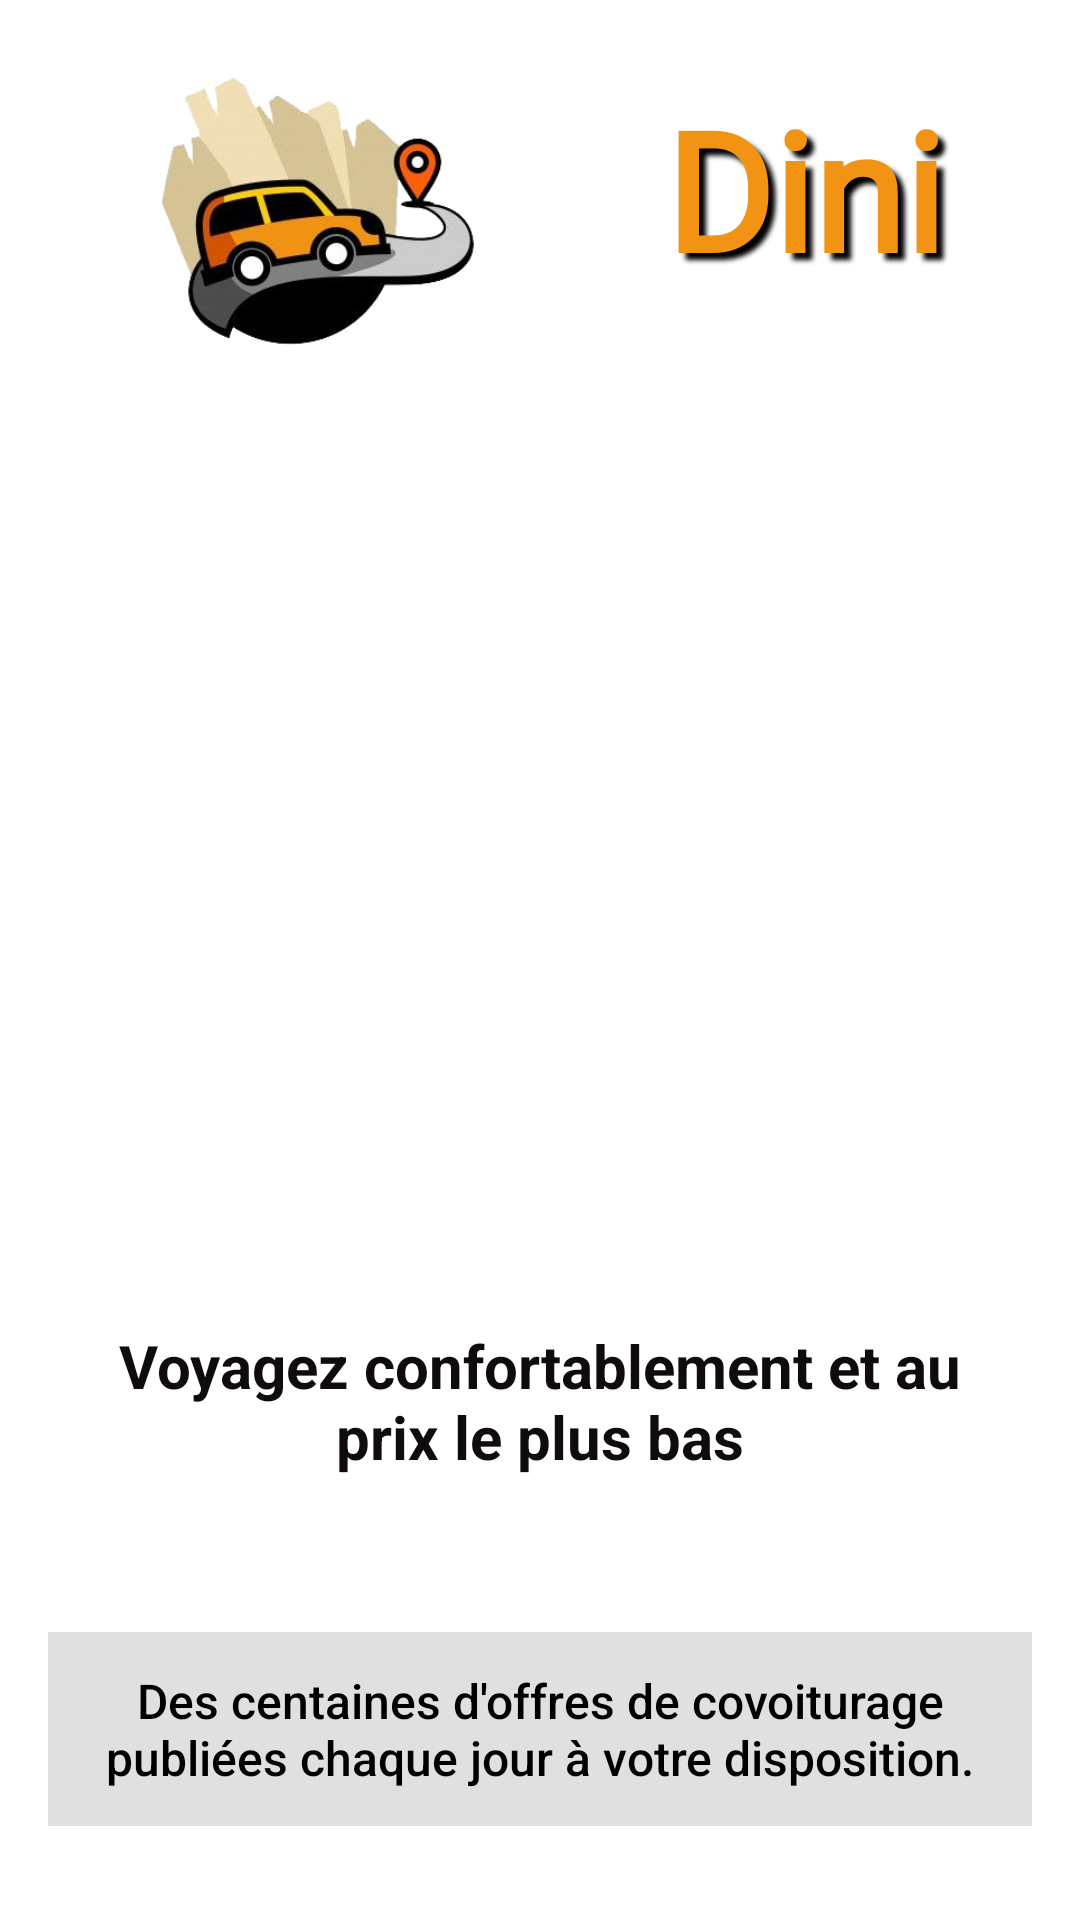

Write the Android layout XML for this screen, with the resource values it uses.
<!-- AndroidManifest.xml: application theme Theme.DiniM3ak -->
<!-- res/layout/page1.xml -->
<?xml version="1.0" encoding="utf-8"?>
<androidx.core.widget.NestedScrollView xmlns:android="http://schemas.android.com/apk/res/android"
    xmlns:app="http://schemas.android.com/apk/res-auto"
    xmlns:tools="http://schemas.android.com/tools"
    android:layout_width="match_parent"
    android:layout_height="match_parent"
    android:background="@color/white"
    android:padding="16dp">

    <androidx.constraintlayout.widget.ConstraintLayout
        android:layout_width="match_parent"
        android:layout_height="wrap_content"
        android:layout_gravity="start">

        <ImageView
            android:id="@+id/imageView2"
            android:layout_width="70dp"
            android:layout_height="85dp"
            android:layout_marginStart="16dp"
            android:layout_marginTop="47dp"
            android:layout_marginEnd="20dp"
            android:layout_marginBottom="45dp"
            android:contentDescription="@string/image"
            android:src="@drawable/image_page1_2"
            app:layout_constraintBottom_toBottomOf="parent"
            app:layout_constraintEnd_toStartOf="@+id/btnConnexion"
            app:layout_constraintStart_toStartOf="parent"
            app:layout_constraintTop_toBottomOf="@+id/secondaryText"
            tools:ignore="ImageContrastCheck" />

        <ImageView
            android:id="@+id/logoImage"
            android:layout_width="176dp"
            android:layout_height="109dp"
            android:contentDescription="@string/logo_de_l_application"
            android:src="@drawable/logo"
            app:layout_constraintStart_toStartOf="parent"
            app:layout_constraintTop_toTopOf="parent" />

        <TextView
            android:id="@+id/appTitle"
            android:layout_width="0dp"
            android:layout_height="wrap_content"
            android:layout_marginStart="8dp"
            android:layout_marginTop="10dp"
            android:layout_marginEnd="8dp"
            android:autoText="true"
            android:ellipsize="end"
            android:fontFamily="@font/just_me_again_down_here"
            android:gravity="center"
            android:maxLines="1"
            android:shadowColor="#000000"
            android:shadowDx="7"
            android:shadowDy="7"
            android:shadowRadius="4"
            android:text="@string/dini_m3ak"
            android:textColor="#F39313"
            android:textSize="55sp"
            android:textStyle="bold"
            app:layout_constraintEnd_toEndOf="parent"
            app:layout_constraintStart_toEndOf="@id/logoImage"
            app:layout_constraintTop_toTopOf="parent"
            tools:ignore="Deprecated,TextSizeCheck,TextViewEdits" />

        <ImageView
            android:id="@+id/illustration"
            android:layout_width="0dp"
            android:layout_height="253dp"
            android:layout_marginTop="20dp"
            android:contentDescription="@string/illustration_description"
            android:scaleType="fitCenter"
            android:src="@drawable/image_page1_1"
            app:layout_constraintEnd_toEndOf="parent"
            app:layout_constraintStart_toStartOf="parent"
            app:layout_constraintTop_toBottomOf="@id/logoImage" />

        <TextView
            android:id="@+id/textView2"
            android:layout_width="0dp"
            android:layout_height="wrap_content"
            android:layout_marginStart="16dp"
            android:layout_marginTop="30dp"
            android:layout_marginEnd="16dp"
            android:layout_marginBottom="23dp"
            android:ellipsize="end"
            android:gravity="center"
            android:maxLines="3"
            android:text="@string/voyagez_confortablement_et_au_prix_le_plus_bas"
            android:textColor="#100C0C"
            android:textSize="20sp"
            android:textStyle="bold"
            app:layout_constraintBottom_toTopOf="@+id/secondaryText"
            app:layout_constraintEnd_toEndOf="parent"
            app:layout_constraintStart_toStartOf="parent"
            app:layout_constraintTop_toBottomOf="@id/illustration" />

        <TextView
            android:id="@+id/secondaryText"
            android:layout_width="0dp"
            android:layout_height="wrap_content"
            android:layout_marginTop="15dp"
            android:layout_marginBottom="32dp"
            android:background="#E0E0E0"
            android:ellipsize="end"
            android:fontFamily="sans-serif-medium"
            android:maxLines="4"
            android:padding="12dp"
            android:text="@string/des_centaines_d_offres_de_covoiturage_publi_es_chaque_jour_votre_disposition"
            android:textAlignment="center"
            android:textAppearance="@style/TextAppearance.AppCompat.Large"
            android:textColor="#000000"
            android:textSize="16sp"
            app:layout_constraintBottom_toTopOf="@+id/btnConnexion"
            app:layout_constraintEnd_toEndOf="parent"
            app:layout_constraintStart_toStartOf="parent"
            app:layout_constraintTop_toBottomOf="@+id/textView2" />

        <Button
            android:id="@+id/btnConnexion"
            style="@style/OrangeButton"
            android:layout_width="234dp"
            android:layout_height="wrap_content"
            android:layout_marginStart="96dp"
            android:text="@string/connexion"
            android:textSize="16sp"
            app:cornerRadius="8dp"
            app:layout_constraintBottom_toTopOf="@+id/btnInscription"
            app:layout_constraintStart_toStartOf="parent"
            app:layout_constraintTop_toBottomOf="@+id/secondaryText"
            tools:ignore="TextContrastCheck" />

        <Button
            android:id="@+id/btnInscription"
            style="@style/OrangeButton"
            android:layout_width="233dp"
            android:layout_height="wrap_content"
            android:layout_marginTop="8dp"
            android:text="@string/inscription"
            android:textSize="16sp"
            app:cornerRadius="8dp"

            app:layout_constraintBottom_toBottomOf="parent"
            app:layout_constraintEnd_toEndOf="parent"
            app:layout_constraintHorizontal_bias="0.657"
            app:layout_constraintStart_toStartOf="parent"
            app:layout_constraintTop_toBottomOf="@+id/btnConnexion"
            tools:ignore="TextContrastCheck" />

    </androidx.constraintlayout.widget.ConstraintLayout>

</androidx.core.widget.NestedScrollView>
<!-- resources referenced by this layout -->
<resources>
  <color name="white">#FFFFFFFF</color>
  <!-- drawable image_page1_2: png bitmap (drawable, 7402 bytes) -->
  <!-- drawable logo: png bitmap (drawable, 65940 bytes) -->
  <string name="connexion">Connexion</string>
  <string name="des_centaines_d_offres_de_covoiturage_publi_es_chaque_jour_votre_disposition">
          Des centaines d\'offres de covoiturage publiées chaque jour à votre disposition.
      </string>
  <string name="dini_m3ak">Dini M3ak</string>
  <string name="illustration_description">Illustration principale de l\'application</string>
  <string name="image">Image</string>
  <string name="inscription">Inscription</string>
  <string name="logo_de_l_application">Logo de l\'application</string>
  <string name="voyagez_confortablement_et_au_prix_le_plus_bas">
          Voyagez confortablement et au prix le plus bas
      </string>
  <style name="OrangeButton" parent="BaseButton">
          <item name="android:backgroundTint">@color/orange</item>
          <item name="android:textColor">@color/white</item>
      </style>
  <style name="Theme.DiniM3ak" parent="Theme.MaterialComponents.DayNight.DarkActionBar">
          
          <item name="colorPrimary">#FFA500</item> 
          <item name="colorPrimaryVariant">#EF6C00</item>
          <item name="colorOnPrimary">@color/white</item>
          
          <item name="colorSecondary">@color/teal_200</item>
          <item name="colorSecondaryVariant">@color/teal_700</item>
          <item name="colorOnSecondary">@color/black</item>
          
          <item name="android:statusBarColor">?attr/colorPrimaryVariant</item>
          
      </style>
  <style name="BaseButton" parent="Widget.MaterialComponents.Button">
          <item name="android:layout_width">match_parent</item>
          <item name="android:layout_height">wrap_content</item>
          <item name="android:padding">12dp</item>
          <item name="android:textAllCaps">false</item>
          <item name="cornerRadius">12dp</item>
          <item name="android:textSize">16sp</item>
      </style>
  <color name="orange">#F39313</color>
  <color name="teal_200">#FF03DAC5</color>
  <color name="teal_700">#FF018786</color>
  <color name="black">#FF000000</color>
</resources>
